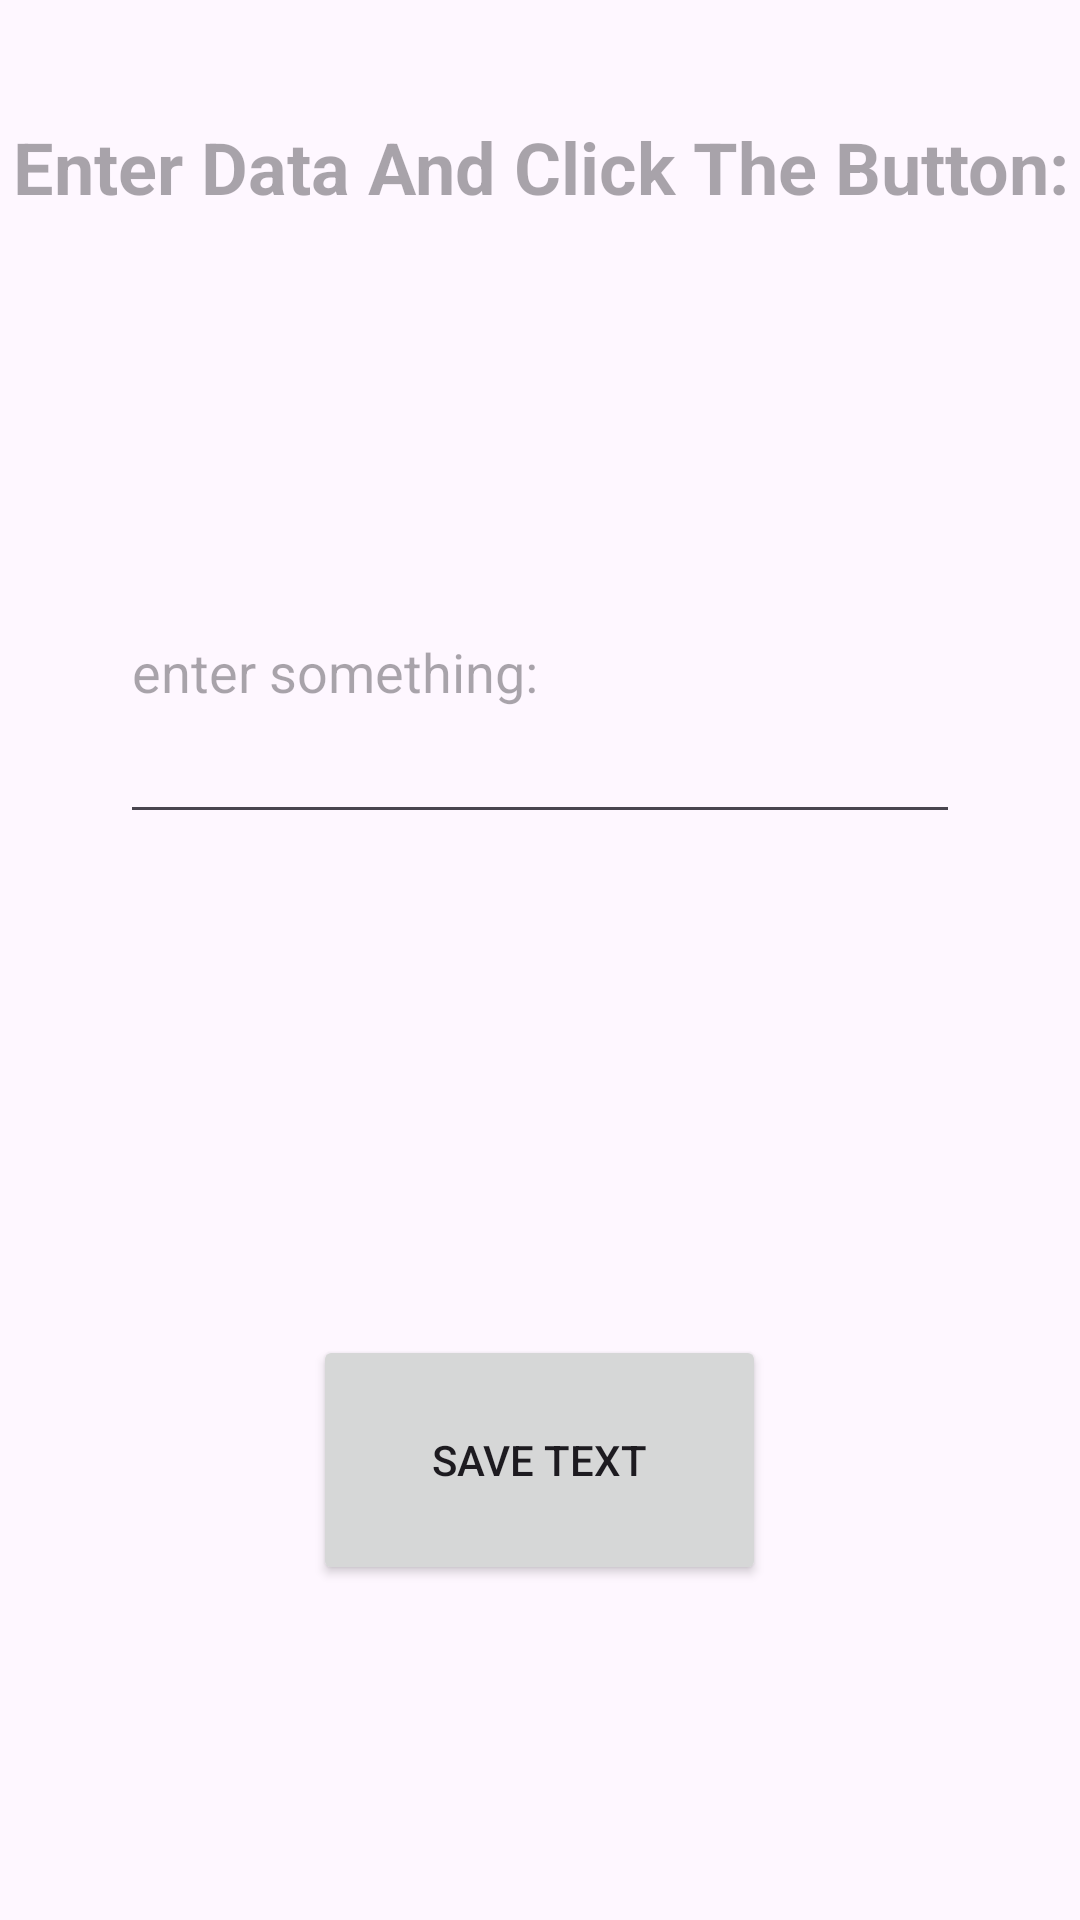

Android layout source for this screen:
<!-- AndroidManifest.xml: application theme Theme.GirsatAlpha -->
<!-- res/layout/activity_enter_data.xml -->
<?xml version="1.0" encoding="utf-8"?>
<LinearLayout xmlns:android="http://schemas.android.com/apk/res/android"
    xmlns:app="http://schemas.android.com/apk/res-auto"
    xmlns:tools="http://schemas.android.com/tools"
    android:id="@+id/main"
    android:layout_width="match_parent"
    android:layout_height="match_parent"
    android:gravity="center"
    android:orientation="vertical"
    tools:context=".EnterDataActivity">

    <TextView
        android:id="@+id/titel2"
        android:layout_width="match_parent"
        android:layout_height="0px"
        android:layout_weight="0.2"
        android:gravity="center"
        android:hint="Enter Data And Click The Button:"
        android:textSize="24sp"
        android:textStyle="bold" />

    <Space
        android:layout_width="match_parent"
        android:layout_height="0px"
        android:layout_weight="0.1" />

    <EditText
        android:id="@+id/etText"
        android:layout_width="280dp"
        android:layout_height="0px"
        android:layout_weight="0.2"
        android:ems="10"
        android:inputType="text"
        android:hint="enter something:" />

    <Space
        android:layout_width="match_parent"
        android:layout_height="0px"
        android:layout_weight="0.3" />

    <Button
        android:id="@+id/btnSaveText"
        android:layout_width="151dp"
        android:layout_height="0px"
        android:layout_weight="0.15"
        android:gravity="center"
        android:text="Save Text" />

    <Space
        android:layout_width="match_parent"
        android:layout_height="0px"
        android:layout_weight="0.2" />
</LinearLayout>
<!-- resources referenced by this layout -->
<resources>
  <style name="Theme.GirsatAlpha" parent="Base.Theme.GirsatAlpha" />
  <style name="Base.Theme.GirsatAlpha" parent="Theme.Material3.DayNight.NoActionBar">
          
          
      </style>
</resources>
